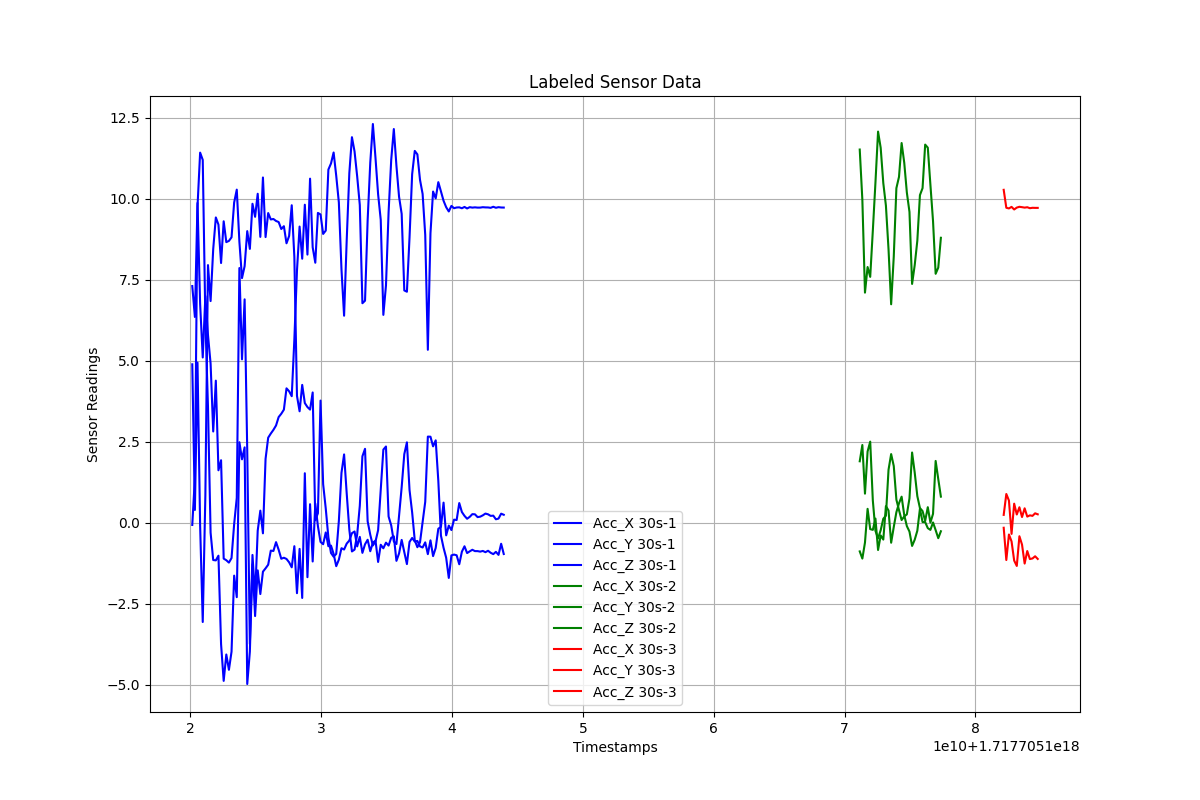

The data file committed next to this chart (first rows):
Timestamps, Acc_X, Acc_Y, Acc_Z, Label
1.7177051201563507e+18, -0.06837, 4.89, 7.305, 30s-1
1.7177051203563507e+18, 1.381, 0.3934, 6.351, 30s-1
1.7177051205563507e+18, 9.757, 4.943, 9.87, 30s-1
1.7177051207563507e+18, 11.42, -0.08652, 6.755, 30s-1
1.7177051209563507e+18, 11.2, -3.064, 5.1, 30s-1
1.7177051211563507e+18, 6.252, 0.841, 6.996, 30s-1
1.7177051213563507e+18, 3.582, 7.952, 5.796, 30s-1
1.7177051215563507e+18, -0.307, 6.842, 4.911, 30s-1
1.7177051217563507e+18, -1.151, 8.447, 2.816, 30s-1
1.7177051219563507e+18, -1.163, 9.423, 4.385, 30s-1
1.7177051221563507e+18, -1.017, 9.201, 1.619, 30s-1
1.7177051223563507e+18, -3.748, 8.016, 1.929, 30s-1
1.7177051225563507e+18, -4.882, 9.304, -1.107, 30s-1
1.7177051227563507e+18, -4.067, 8.661, -1.158, 30s-1
1.7177051229563507e+18, -4.539, 8.699, -1.231, 30s-1
1.7177051231563507e+18, -3.98, 8.81, -1.09, 30s-1
1.7177051233563507e+18, -1.633, 9.884, -0.04266, 30s-1
1.7177051235563507e+18, -2.298, 10.28, 0.7693, 30s-1
1.7177051237563507e+18, 2.485, 8.675, 7.861, 30s-1
1.7177051239563507e+18, 1.956, 7.551, 5.044, 30s-1
1.7177051241563507e+18, 2.326, 7.919, 6.895, 30s-1
1.7177051243563507e+18, -4.978, 9.001, 2.221, 30s-1
1.7177051245563507e+18, -3.976, 8.453, -3.743, 30s-1
1.7177051247563507e+18, -1.283, 9.845, -0.9945, 30s-1
1.7177051249563507e+18, -2.881, 9.443, -2.281, 30s-1
1.7177051251563507e+18, -1.47, 10.15, -0.2456, 30s-1
1.7177051253563507e+18, -2.201, 8.823, 0.3727, 30s-1
1.7177051255563507e+18, -1.51, 10.66, -0.3273, 30s-1
1.7177051257563507e+18, -1.408, 8.817, 1.972, 30s-1
1.7177051259563507e+18, -1.296, 9.559, 2.625, 30s-1
1.7177051261563507e+18, -0.8608, 9.361, 2.752, 30s-1
1.7177051263563507e+18, -0.8721, 9.376, 2.866, 30s-1
1.7177051265563507e+18, -0.5992, 9.314, 3.001, 30s-1
1.7177051267563507e+18, -0.8341, 9.281, 3.261, 30s-1
1.7177051269563507e+18, -1.112, 9.066, 3.363, 30s-1
1.7177051271563507e+18, -1.081, 9.153, 3.49, 30s-1
1.7177051273563507e+18, -1.118, 8.625, 4.148, 30s-1
1.7177051275563507e+18, -1.222, 8.849, 4.057, 30s-1
1.7177051277563507e+18, -1.376, 9.8, 3.905, 30s-1
1.7177051279563507e+18, -0.7245, 8.204, 5.658, 30s-1
1.7177051281563507e+18, -2.175, 3.916, 7.782, 30s-1
1.7177051283563507e+18, -0.8077, 3.44, 9.141, 30s-1
1.7177051285563507e+18, -2.322, 4.254, 8.15, 30s-1
1.7177051287563507e+18, 1.528, 3.693, 9.816, 30s-1
1.7177051289563507e+18, -1.681, 3.571, 8.276, 30s-1
1.7177051291563507e+18, 0.5719, 3.492, 10.62, 30s-1
1.7177051293563507e+18, -1.196, 4.021, 8.503, 30s-1
1.7177051295563507e+18, 0.5912, 0.07603, 8.025, 30s-1
1.7177051297563507e+18, -0.1068, 0.2936, 9.562, 30s-1
1.7177051299563507e+18, -0.5916, 3.77, 9.515, 30s-1
1.7177051301563507e+18, -0.6633, 1.188, 8.914, 30s-1
1.7177051303563507e+18, -0.2994, 0.4342, 9.018, 30s-1
1.7177051305563507e+18, -0.7256, -0.4565, 10.9, 30s-1
1.7177051307563507e+18, -0.7058, -0.9342, 11.09, 30s-1
1.7177051309563507e+18, -0.9627, -1.049, 11.43, 30s-1
1.7177051311563507e+18, -1.341, -0.9623, 10.71, 30s-1
1.7177051313563507e+18, -1.139, 0.05274, 9.886, 30s-1
1.7177051315563507e+18, -0.7863, 1.538, 7.825, 30s-1
1.7177051317563507e+18, -0.8271, 2.108, 6.39, 30s-1
1.7177051319563507e+18, -0.6444, 0.9023, 8.719, 30s-1
... 106 more rows
